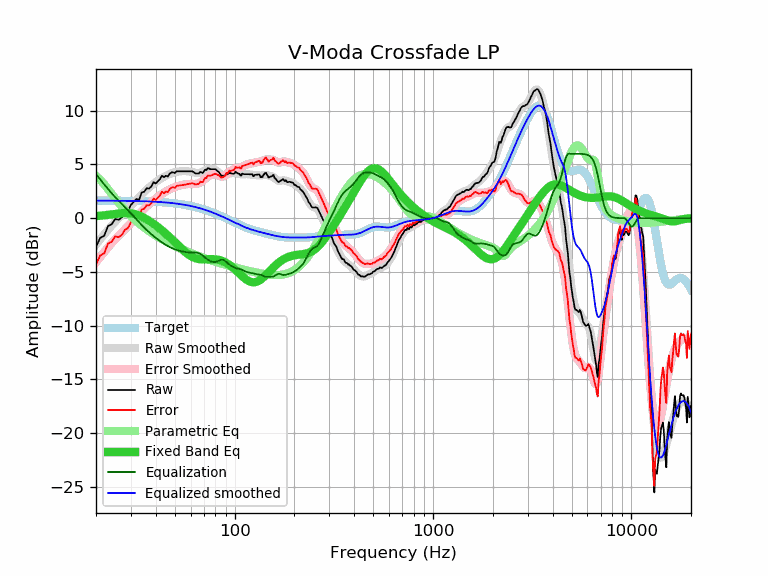

The data file committed next to this chart (first rows):
frequency, raw, error, smoothed, error_smoothed, equalization, parametric_eq, equalized_raw, equalized_smoothed, target
20, -2.65, -4.29, -2.46, -4.10, 4.10, 0.19, 1.46, 1.64, 1.64
21, -1.84, -3.47, -1.97, -3.61, 3.61, 0.23, 1.77, 1.64, 1.64
22, -1.63, -3.26, -1.51, -3.14, 3.14, 0.27, 1.52, 1.64, 1.64
23, -0.73, -2.36, -1.08, -2.71, 2.71, 0.31, 1.99, 1.63, 1.63
24, -0.56, -2.19, -0.68, -2.31, 2.31, 0.36, 1.76, 1.63, 1.63
25, -0.07, -1.69, -0.33, -1.95, 1.95, 0.40, 1.89, 1.63, 1.63
26, -0.15, -1.77, -0.00, -1.63, 1.63, 0.44, 1.48, 1.62, 1.62
27, 0.07, -1.55, 0.30, -1.32, 1.32, 0.47, 1.39, 1.62, 1.62
28, 0.53, -1.08, 0.59, -1.03, 1.03, 0.48, 1.56, 1.62, 1.62
29, 0.69, -0.92, 0.87, -0.74, 0.74, 0.48, 1.43, 1.61, 1.61
30, 1.24, -0.36, 1.15, -0.46, 0.46, 0.45, 1.70, 1.61, 1.61
31, 1.52, -0.08, 1.43, -0.17, 0.17, 0.41, 1.69, 1.60, 1.60
32, 1.79, 0.20, 1.71, 0.11, -0.11, 0.34, 1.68, 1.60, 1.60
33, 1.72, 0.13, 1.97, 0.38, -0.38, 0.25, 1.34, 1.59, 1.59
34, 2.39, 0.81, 2.22, 0.64, -0.64, 0.14, 1.76, 1.58, 1.58
35, 2.46, 0.89, 2.45, 0.88, -0.88, 0.03, 1.59, 1.58, 1.58
36, 2.78, 1.22, 2.66, 1.10, -1.10, -0.10, 1.69, 1.57, 1.57
37, 2.75, 1.19, 2.86, 1.30, -1.30, -0.24, 1.45, 1.56, 1.56
38, 2.94, 1.39, 3.04, 1.49, -1.49, -0.38, 1.46, 1.55, 1.55
39, 3.36, 1.82, 3.20, 1.66, -1.66, -0.53, 1.70, 1.54, 1.54
40, 3.22, 1.69, 3.35, 1.82, -1.82, -0.67, 1.40, 1.53, 1.53
41, 3.43, 1.92, 3.49, 1.98, -1.98, -0.82, 1.46, 1.52, 1.52
42, 3.62, 2.12, 3.62, 2.12, -2.12, -0.98, 1.50, 1.51, 1.51
43, 3.95, 2.46, 3.74, 2.25, -2.25, -1.13, 1.70, 1.49, 1.49
44, 3.80, 2.33, 3.85, 2.37, -2.37, -1.29, 1.43, 1.48, 1.48
45, 3.95, 2.49, 3.95, 2.48, -2.48, -1.44, 1.47, 1.46, 1.46
46, 3.87, 2.43, 4.04, 2.59, -2.59, -1.60, 1.29, 1.45, 1.45
47, 4.12, 2.69, 4.11, 2.68, -2.68, -1.76, 1.44, 1.43, 1.43
48, 4.26, 2.85, 4.18, 2.76, -2.76, -1.92, 1.50, 1.42, 1.42
49, 4.26, 2.87, 4.23, 2.84, -2.84, -2.08, 1.43, 1.40, 1.40
50, 4.20, 2.83, 4.28, 2.90, -2.90, -2.23, 1.30, 1.38, 1.38
51, 4.36, 3.01, 4.32, 2.96, -2.96, -2.39, 1.41, 1.36, 1.36
52, 4.36, 3.03, 4.34, 3.01, -3.01, -2.54, 1.36, 1.34, 1.34
53, 4.36, 3.05, 4.36, 3.05, -3.05, -2.69, 1.32, 1.32, 1.32
54, 4.36, 3.07, 4.38, 3.08, -3.08, -2.84, 1.28, 1.29, 1.29
55, 4.36, 3.09, 4.38, 3.11, -3.11, -2.97, 1.25, 1.27, 1.27
56, 4.36, 3.12, 4.38, 3.14, -3.14, -3.10, 1.23, 1.25, 1.25
57, 4.36, 3.14, 4.38, 3.16, -3.16, -3.22, 1.21, 1.22, 1.22
58, 4.36, 3.17, 4.37, 3.17, -3.17, -3.33, 1.19, 1.19, 1.19
59, 4.36, 3.20, 4.35, 3.18, -3.18, -3.43, 1.18, 1.17, 1.17
60, 4.36, 3.22, 4.33, 3.19, -3.19, -3.52, 1.18, 1.14, 1.14
61, 4.36, 3.25, 4.30, 3.19, -3.19, -3.59, 1.18, 1.11, 1.11
62, 4.30, 3.22, 4.27, 3.18, -3.18, -3.66, 1.12, 1.08, 1.08
63, 4.20, 3.15, 4.24, 3.19, -3.19, -3.71, 1.02, 1.05, 1.05
64, 4.15, 3.14, 4.21, 3.20, -3.20, -3.75, 0.96, 1.02, 1.02
65, 4.15, 3.17, 4.21, 3.22, -3.22, -3.78, 0.94, 0.99, 0.99
66, 4.15, 3.20, 4.21, 3.26, -3.26, -3.80, 0.90, 0.95, 0.95
67, 4.31, 3.39, 4.23, 3.31, -3.31, -3.82, 1.00, 0.92, 0.92
68, 4.26, 3.38, 4.27, 3.39, -3.39, -3.83, 0.88, 0.88, 0.88
69, 4.20, 3.35, 4.32, 3.47, -3.47, -3.83, 0.73, 0.85, 0.85
70, 4.36, 3.55, 4.38, 3.57, -3.57, -3.83, 0.79, 0.81, 0.81
71, 4.52, 3.75, 4.44, 3.67, -3.67, -3.83, 0.86, 0.78, 0.78
72, 4.47, 3.73, 4.50, 3.76, -3.76, -3.82, 0.72, 0.74, 0.74
73, 4.64, 3.94, 4.54, 3.84, -3.84, -3.82, 0.80, 0.70, 0.70
74, 4.64, 3.98, 4.58, 3.92, -3.92, -3.81, 0.73, 0.66, 0.66
75, 4.56, 3.94, 4.60, 3.98, -3.98, -3.81, 0.59, 0.62, 0.62
76, 4.56, 3.98, 4.61, 4.02, -4.02, -3.81, 0.54, 0.59, 0.59
77, 4.56, 4.02, 4.60, 4.06, -4.06, -3.81, 0.51, 0.55, 0.55
78, 4.56, 4.06, 4.58, 4.08, -4.08, -3.81, 0.49, 0.51, 0.51
79, 4.56, 4.10, 4.54, 4.08, -4.08, -3.82, 0.48, 0.47, 0.47
... 553 more rows
